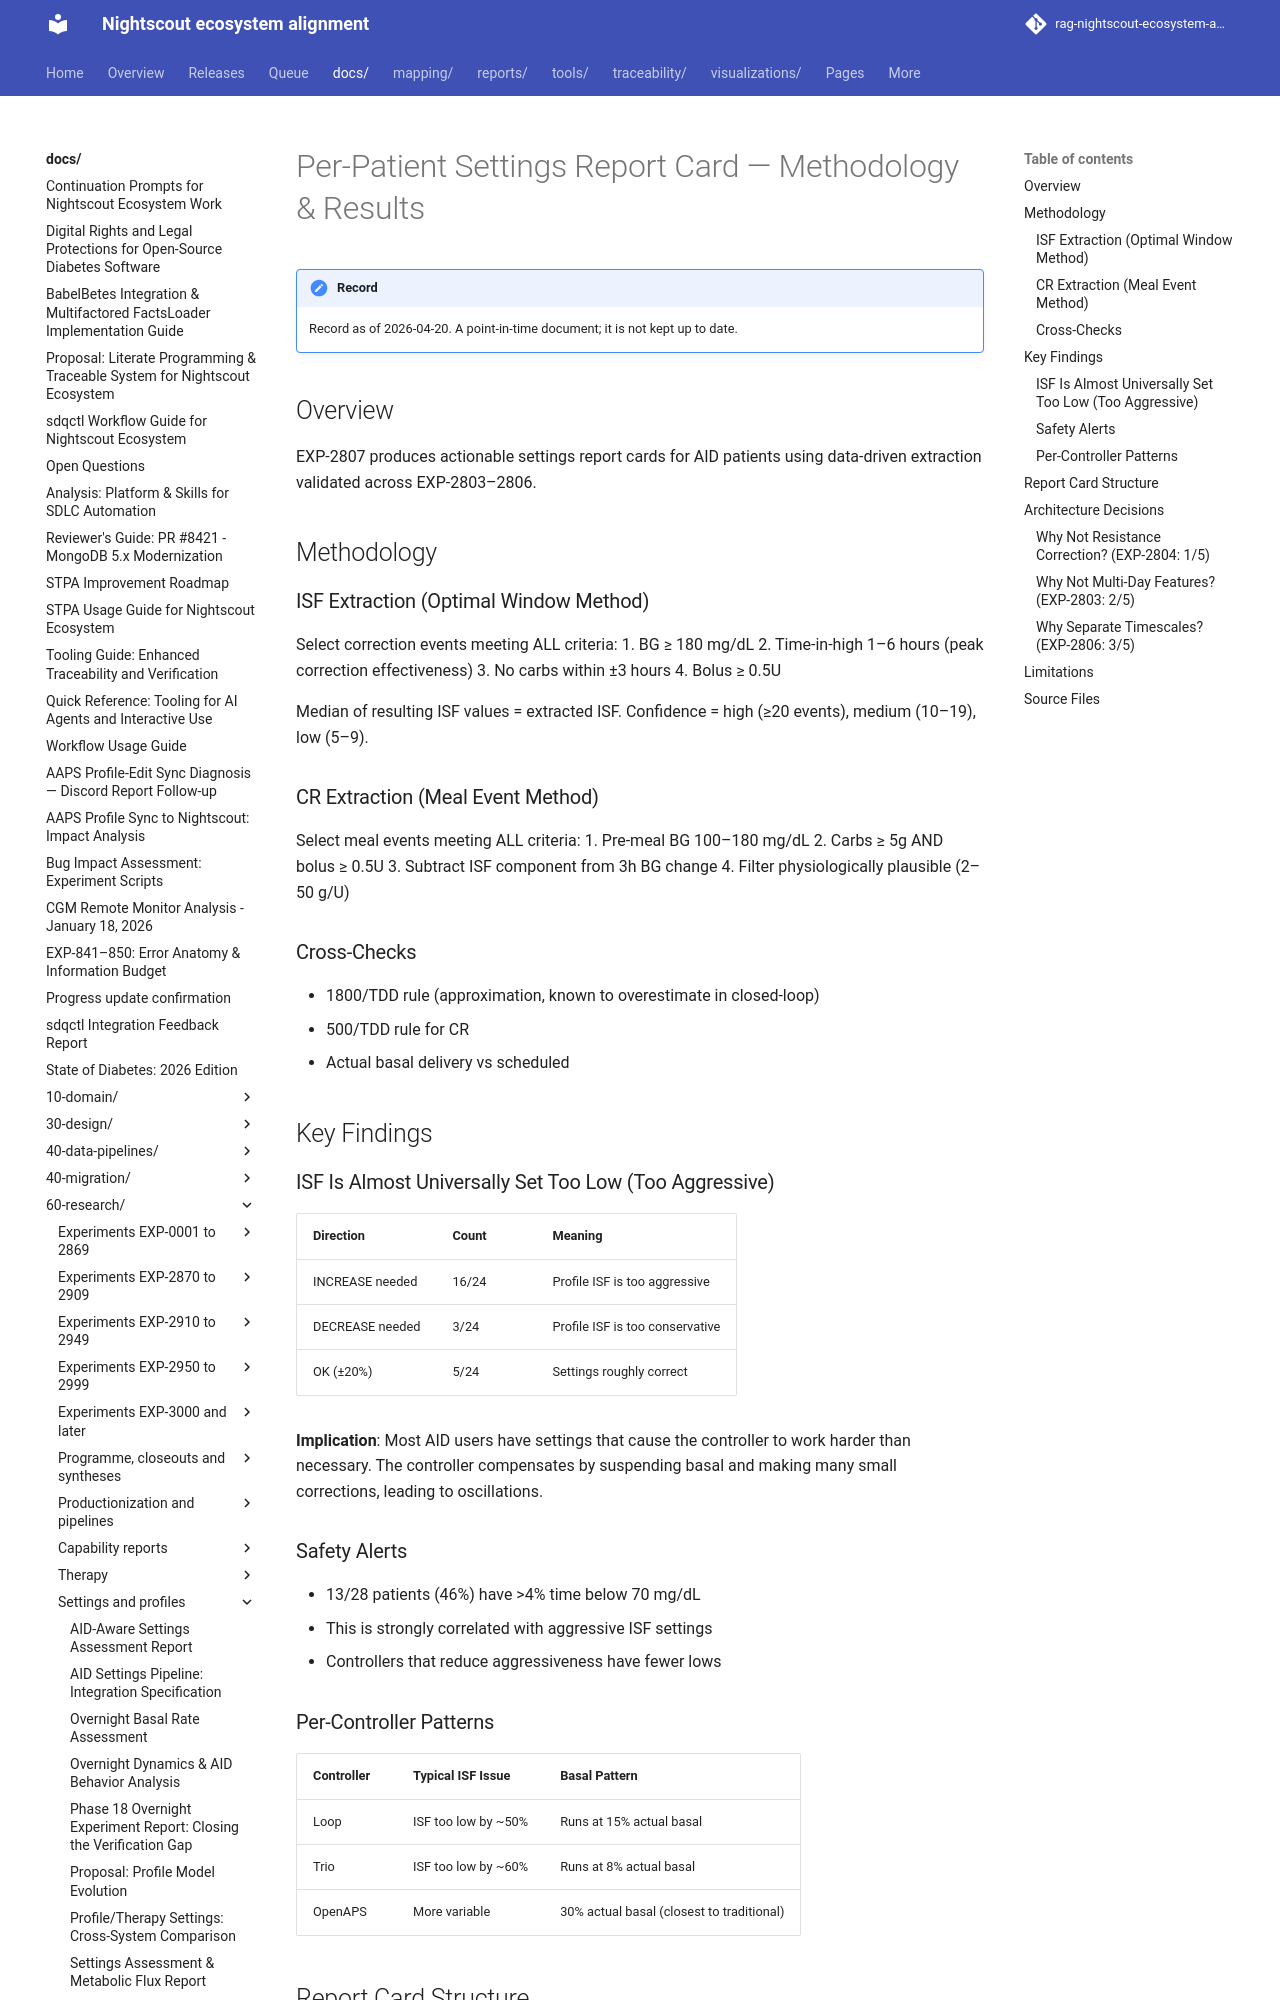

repository: bewest/rag-nightscout-ecosystem-alignment · page: docs/60-research/settings-report-cards-2026-04-20.html · generator: mkdocs

# Per-Patient Settings Report Card — Methodology & Results

## Overview

EXP-2807 produces actionable settings report cards for AID patients using
data-driven extraction validated across EXP-2803–2806.

## Methodology

### ISF Extraction (Optimal Window Method)
Select correction events meeting ALL criteria:
1. BG ≥ 180 mg/dL
2. Time-in-high 1–6 hours (peak correction effectiveness)
3. No carbs within ±3 hours
4. Bolus ≥ 0.5U

Median of resulting ISF values = extracted ISF.
Confidence = high (≥20 events), medium (10–19), low (5–9).

### CR Extraction (Meal Event Method)
Select meal events meeting ALL criteria:
1. Pre-meal BG 100–180 mg/dL
2. Carbs ≥ 5g AND bolus ≥ 0.5U
3. Subtract ISF component from 3h BG change
4. Filter physiologically plausible (2–50 g/U)

### Cross-Checks
- 1800/TDD rule (approximation, known to overestimate in closed-loop)
- 500/TDD rule for CR
- Actual basal delivery vs scheduled

## Key Findings

### ISF Is Almost Universally Set Too Low (Too Aggressive)

| Direction | Count | Meaning |
|-----------|-------|---------|
| INCREASE needed | 16/24 | Profile ISF is too aggressive |
| DECREASE needed | 3/24 | Profile ISF is too conservative |
| OK (±20%) | 5/24 | Settings roughly correct |

**Implication**: Most AID users have settings that cause the controller to
work harder than necessary. The controller compensates by suspending basal
and making many small corrections, leading to oscillations.

### Safety Alerts

- 13/28 patients (46%) have >4% time below 70 mg/dL
- This is strongly correlated with aggressive ISF settings
- Controllers that reduce aggressiveness have fewer lows

### Per-Controller Patterns

| Controller | Typical ISF Issue | Basal Pattern |
|-----------|-------------------|---------------|
| Loop | ISF too low by ~50% | Runs at 15% actual basal |
| Trio | ISF too low by ~60% | Runs at 8% actual basal |
| OpenAPS | More variable | 30% actual basal (closest to traditional) |
